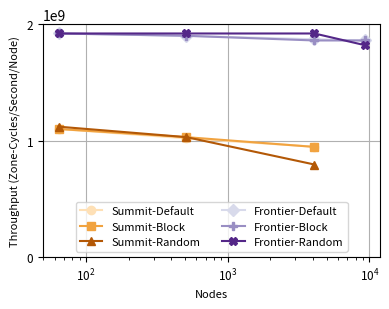

This chart was generated by the following Python code:
import matplotlib.pyplot as plt

# Data
nodes = [64, 512, 4096, 9261]
summit_default = [1.10e9, 1.02e9, 9.48e8, None]
summit_best = [1.10e9, 1.03e9, 9.46e8, None]
summit_random = [1.12e9, 1.03e9, 7.95e8, None]
frontier_default = [1.92e9, 1.90e9, 1.87e9, 1.86e9]  # Frontier-Default
frontier_best = [1.92e9, 1.90e9, 1.86e9, 1.86e9]  # Frontier-Best
frontier_random = [1.92e9, 1.92e9, 1.92e9, 1.82e9]  # Frontier-Random

# Plotting
plt.figure(figsize=(4.0, 3.2))

# Summit
plt.plot(nodes[:3], summit_default[:3], marker='o', label='Summit-Default', color='#fee0b6')
plt.plot(nodes[:3], summit_best[:3], marker='s', label='Summit-Block', color='#f1a340')
plt.plot(nodes[:3], summit_random[:3], marker='^', label='Summit-Random', color='#b35806')

# Frontier-Default
plt.plot(nodes, frontier_default, marker='D', label='Frontier-Default', color='#d8daeb')

# Frontier-Best
plt.plot(nodes, frontier_best, marker='P', label='Frontier-Block', color='#998ec3')
plt.plot(nodes, frontier_random, marker='X', label='Frontier-Random', color='#542788')

plt.xlabel('Nodes', fontsize=8)
plt.ylabel('Throughput (Zone-Cycles/Second/Node)', fontsize=8)
##plt.title('M-PsDNS')
plt.legend(fontsize=8, loc='lower center', ncol=2, frameon=True)
plt.grid(True)
plt.gca().set_ylim(bottom=0)

#plt.legend(fontsize=8, bbox_to_anchor=(0.5, 1.33), loc='upper center', ncol=2, frameon=False)


##fonts
#plt.legend(fontsize=8)
plt.xticks(fontsize=8.5)
plt.yticks(ticks=[0e9,2e9,1e9],fontsize=8.5)
plt.xscale('log')  # Set x-axis to log scale

plt.tight_layout()
plt.savefig('athenapk.pdf', format='pdf')

plt.show()

